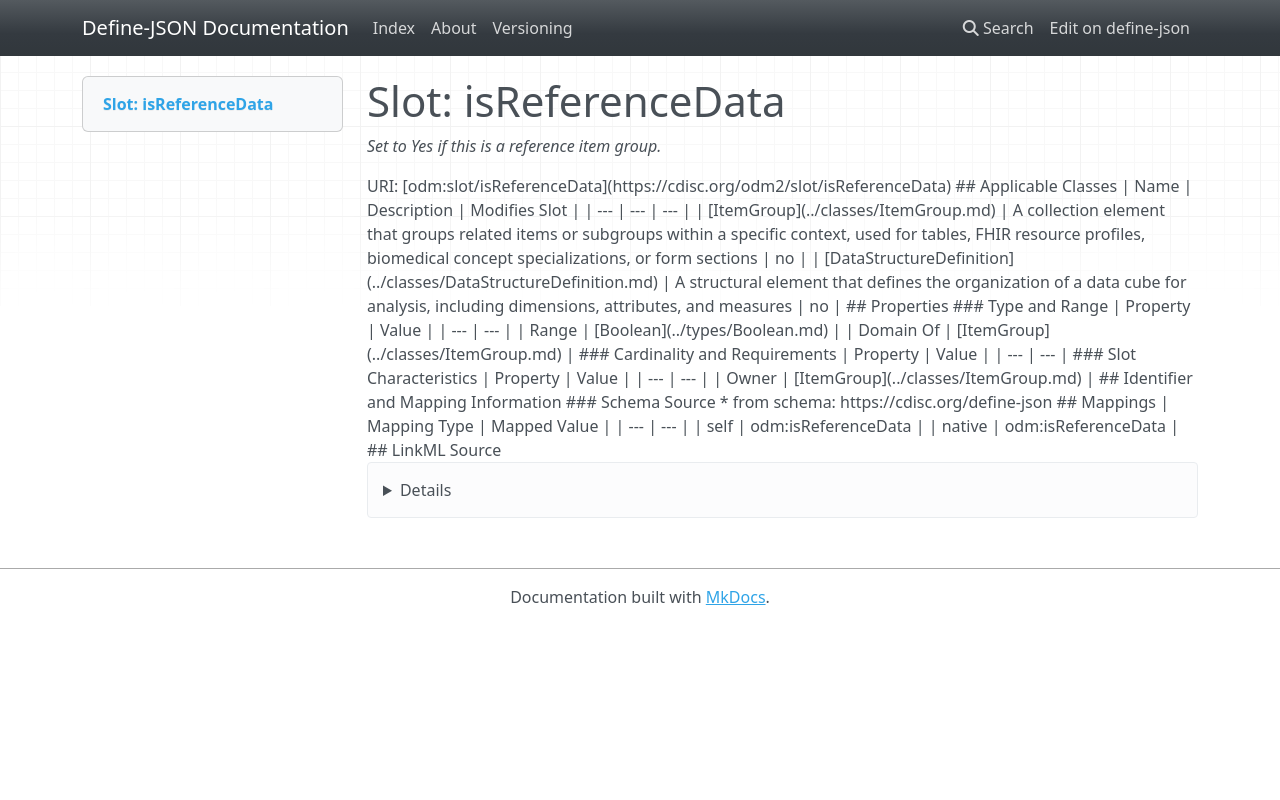

repository: TeMeta/define-json · page: slots/isReferenceData/index.html · generator: mkdocs



# Slot: isReferenceData 


_Set to Yes if this is a reference item group._





URI: [odm:slot/isReferenceData](https://cdisc.org/odm2/slot/isReferenceData)
Alias: isReferenceData

<!-- no inheritance hierarchy -->





## Applicable Classes

| Name | Description | Modifies Slot |
| --- | --- | --- |
| [DataStructureDefinition](../classes/DataStructureDefinition.md) | A structural element that defines the organization of a data cube for analysis, including dimensions, attributes, and measures |  no  |
| [ItemGroup](../classes/ItemGroup.md) | A collection element that groups related items or subgroups within a specific context, used for tables, FHIR resource profiles, biomedical concept specializations, or form sections |  no  |






## Properties

* Range: [Boolean](../types/Boolean.md)




## Identifier and Mapping Information






### Schema Source


* from schema: https://cdisc.org/define-json




## Mappings

| Mapping Type | Mapped Value |
| ---  | ---  |
| self | odm:isReferenceData |
| native | odm:isReferenceData |




## LinkML Source

<details>
```yaml
name: isReferenceData
description: Set to Yes if this is a reference item group.
from_schema: https://cdisc.org/define-json
rank: 1000
alias: isReferenceData
owner: ItemGroup
domain_of:
- ItemGroup
range: boolean

```
</details>
